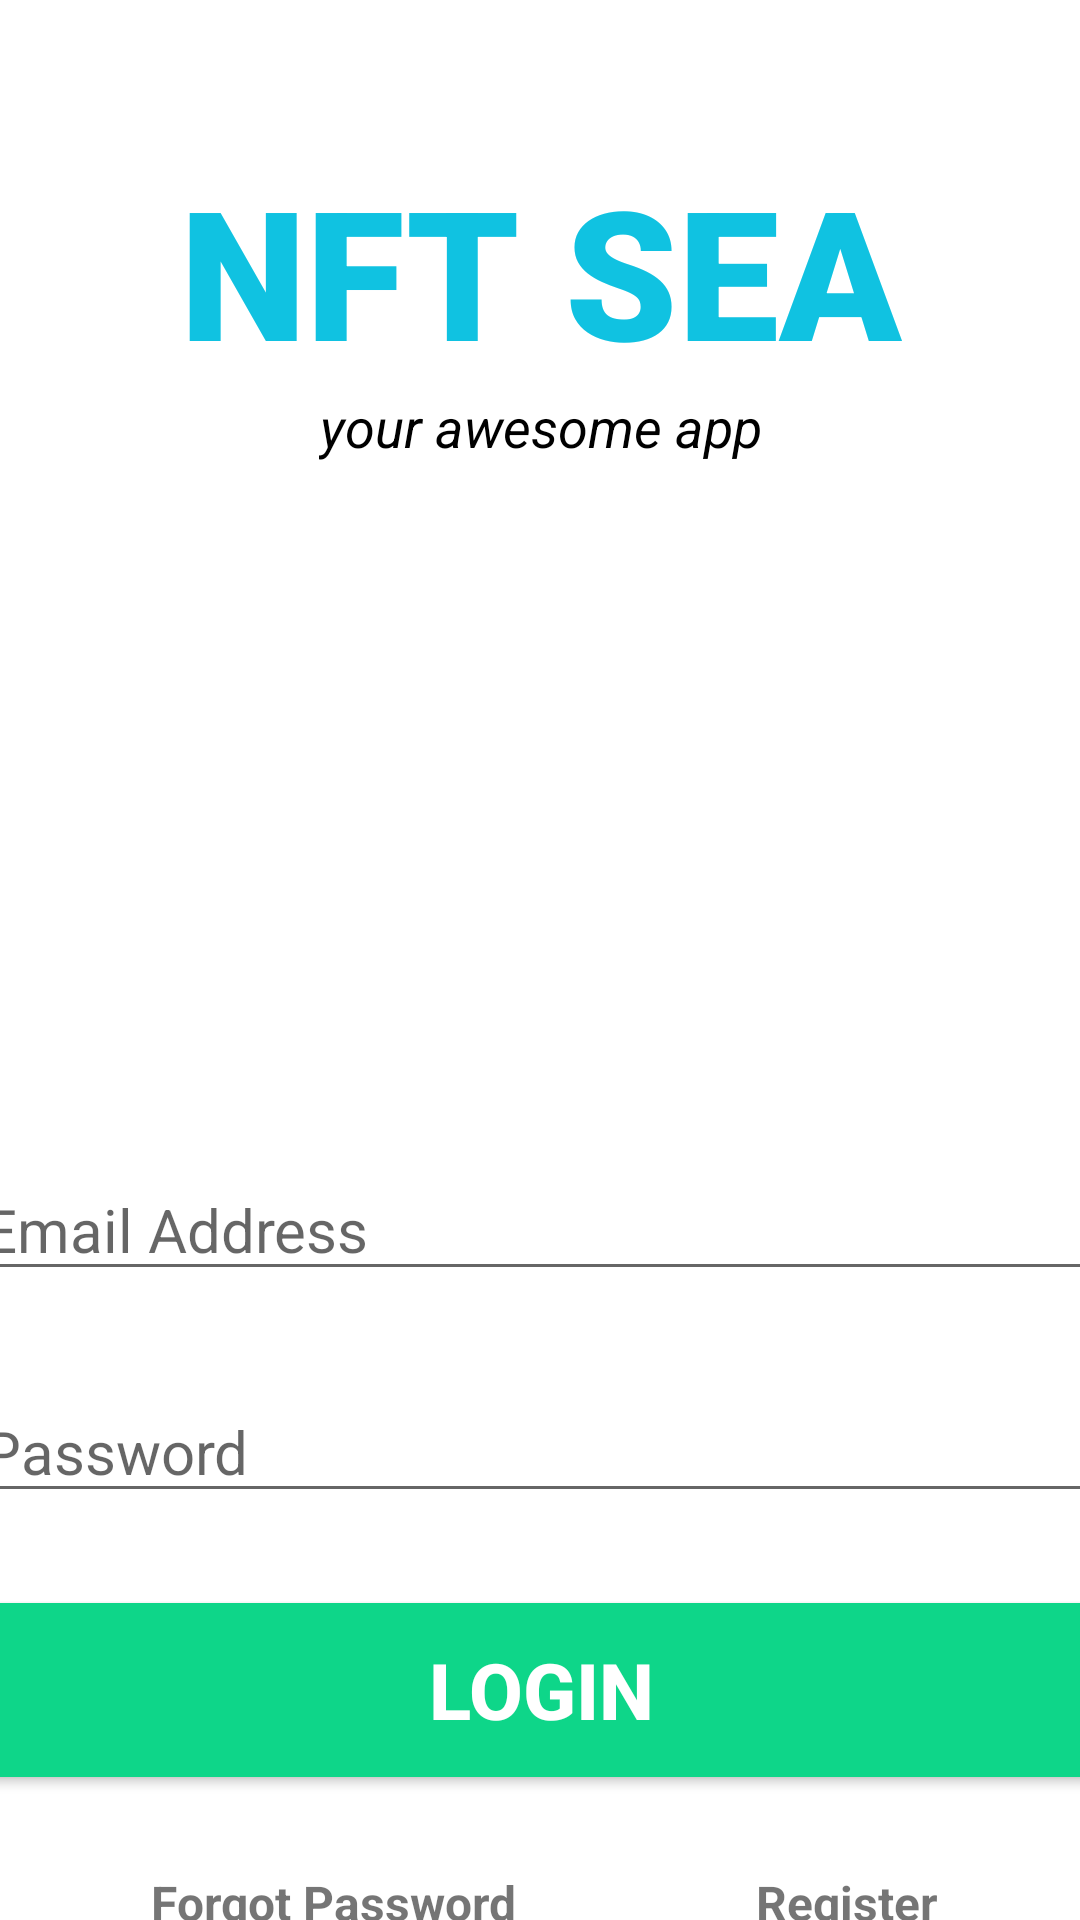

Reconstruct the res/layout file that produces this screen, plus the resources it refers to.
<!-- AndroidManifest.xml: application theme Theme.TRPAM -->
<!-- res/layout/activity_main.xml -->
<?xml version="1.0" encoding="utf-8"?>
<androidx.constraintlayout.widget.ConstraintLayout xmlns:android="http://schemas.android.com/apk/res/android"
    xmlns:app="http://schemas.android.com/apk/res-auto"
    xmlns:tools="http://schemas.android.com/tools"
    android:layout_width="match_parent"
    android:layout_height="match_parent"
    tools:context=".MainActivity">

    <TextView
        android:id="@+id/banner"
        android:layout_width="match_parent"
        android:layout_height="wrap_content"
        android:text="@string/app"
        android:textSize="60sp"
        android:textColor="@color/blue"
        android:textAlignment="center"
        android:textStyle="bold"
        android:fontFamily="sans-serif-black"
        app:layout_constraintTop_toTopOf="parent"
        app:layout_constraintRight_toRightOf="parent"
        app:layout_constraintLeft_toLeftOf="parent"
        android:layout_marginTop="50dp"/>

    <TextView
      android:id="@+id/bannerDescription"
        android:layout_width="wrap_content"
        android:layout_height="wrap_content"
      android:text="@string/word"
      android:textStyle="italic"
        android:textColor="@color/black"
      android:textSize="18sp"
      android:textAlignment="center"
        app:layout_constraintTop_toBottomOf="@+id/banner"
        app:layout_constraintRight_toRightOf="parent"
        app:layout_constraintLeft_toLeftOf="parent"/>

    <EditText
        android:id="@+id/email"
        android:layout_width="380dp"
        android:layout_height="wrap_content"
        android:layout_marginTop="20dp"
        android:ems="10"
        android:hint="@string/emailA"
        android:inputType="textEmailAddress"
        android:textSize="20sp"
        app:layout_constraintLeft_toLeftOf="parent"
        app:layout_constraintRight_toRightOf="parent"
        app:layout_constraintTop_toBottomOf="@+id/imageView"
        android:autofillHints="" />


    <EditText
        android:id="@+id/password"
        android:layout_width="380dp"
        android:layout_height="wrap_content"
        android:layout_marginTop="30dp"
        android:ems="10"
        android:hint="@string/pass"
        android:inputType="textPassword"
        android:textSize="20sp"
        app:layout_constraintRight_toRightOf="parent"
        app:layout_constraintLeft_toLeftOf="parent"
        app:layout_constraintTop_toBottomOf="@+id/email"
        android:autofillHints="" />

    <Button
        android:id="@+id/signIn"
        android:layout_width="380dp"
        android:layout_height="70dp"
        android:layout_marginTop="24dp"
        android:backgroundTint="#0ED689"
        android:text="@string/login"
        android:textColor="#ffffff"
        android:textSize="26sp"
        android:textStyle="bold"
        app:layout_constraintRight_toRightOf="parent"
        app:layout_constraintLeft_toLeftOf="parent"
        app:layout_constraintTop_toBottomOf="@+id/password"/>

    <TextView
        android:id="@+id/forgotPassword"
        android:layout_width="wrap_content"
        android:layout_height="wrap_content"
        android:text="@string/forpass"
        android:textStyle="bold"
        android:textSize="16sp"
        android:textAlignment="center"
        app:layout_constraintTop_toBottomOf="@+id/signIn"
        app:layout_constraintLeft_toLeftOf="parent"
        android:layout_marginStart="50dp"
        android:layout_marginTop="25dp"/>

    <TextView
        android:id="@+id/register"
        android:layout_width="wrap_content"
        android:layout_height="wrap_content"
        android:text="@string/register"
        android:textStyle="bold"
        android:textSize="16sp"
        android:textAlignment="center"
        app:layout_constraintTop_toTopOf="@+id/forgotPassword"
        app:layout_constraintLeft_toRightOf="@+id/forgotPassword"
        android:layout_marginStart="80dp"/>

    <ProgressBar
        android:id="@+id/progressBar"
        style="?android:attr/progressBarStyleLarge"
        android:layout_width="wrap_content"
        android:layout_height="wrap_content"
        android:layout_centerInParent="true"
        android:visibility="gone"
        tools:ignore="MissingConstraints"
        app:layout_constraintTop_toTopOf="parent"
        app:layout_constraintLeft_toLeftOf="parent"
        app:layout_constraintBottom_toBottomOf="parent"
        app:layout_constraintRight_toRightOf="parent"/>

    <ImageView
        android:id="@+id/imageView"
        android:layout_width="217dp"
        android:layout_height="184dp"
        android:layout_marginTop="28dp"
        app:layout_constraintEnd_toEndOf="parent"
        app:layout_constraintHorizontal_bias="0.502"
        app:layout_constraintStart_toStartOf="parent"
        app:layout_constraintTop_toBottomOf="@+id/bannerDescription"
        app:srcCompat="@drawable/nft"
        android:contentDescription="@string/picture" />

</androidx.constraintlayout.widget.ConstraintLayout>
<!-- resources referenced by this layout -->
<resources>
  <color name="black">#FF000000</color>
  <color name="blue">#10C2E1</color>
  <string name="app">NFT SEA</string>
  <string name="emailA">Email Address</string>
  <string name="forpass">Forgot Password</string>
  <string name="login">Login</string>
  <string name="pass">Password</string>
  <string name="picture">picture</string>
  <string name="register">Register</string>
  <string name="word">your awesome app</string>
  <style name="Theme.TRPAM" parent="Theme.MaterialComponents.DayNight.DarkActionBar">
          
          <item name="colorPrimary">@color/teal_700</item>
          <item name="colorPrimaryVariant">@color/teal_700</item>
          <item name="colorOnPrimary">@color/white</item>
          
          <item name="colorSecondary">@color/teal_200</item>
          <item name="colorSecondaryVariant">@color/teal_700</item>
          <item name="colorOnSecondary">@color/black</item>
          
          <item name="android:statusBarColor" tools:targetApi="l">?attr/colorPrimaryVariant</item>
          
      </style>
  <color name="teal_700">#0ED689</color>
  <color name="white">#FFFFFFFF</color>
  <color name="teal_200">#FF03DAC5</color>
</resources>
